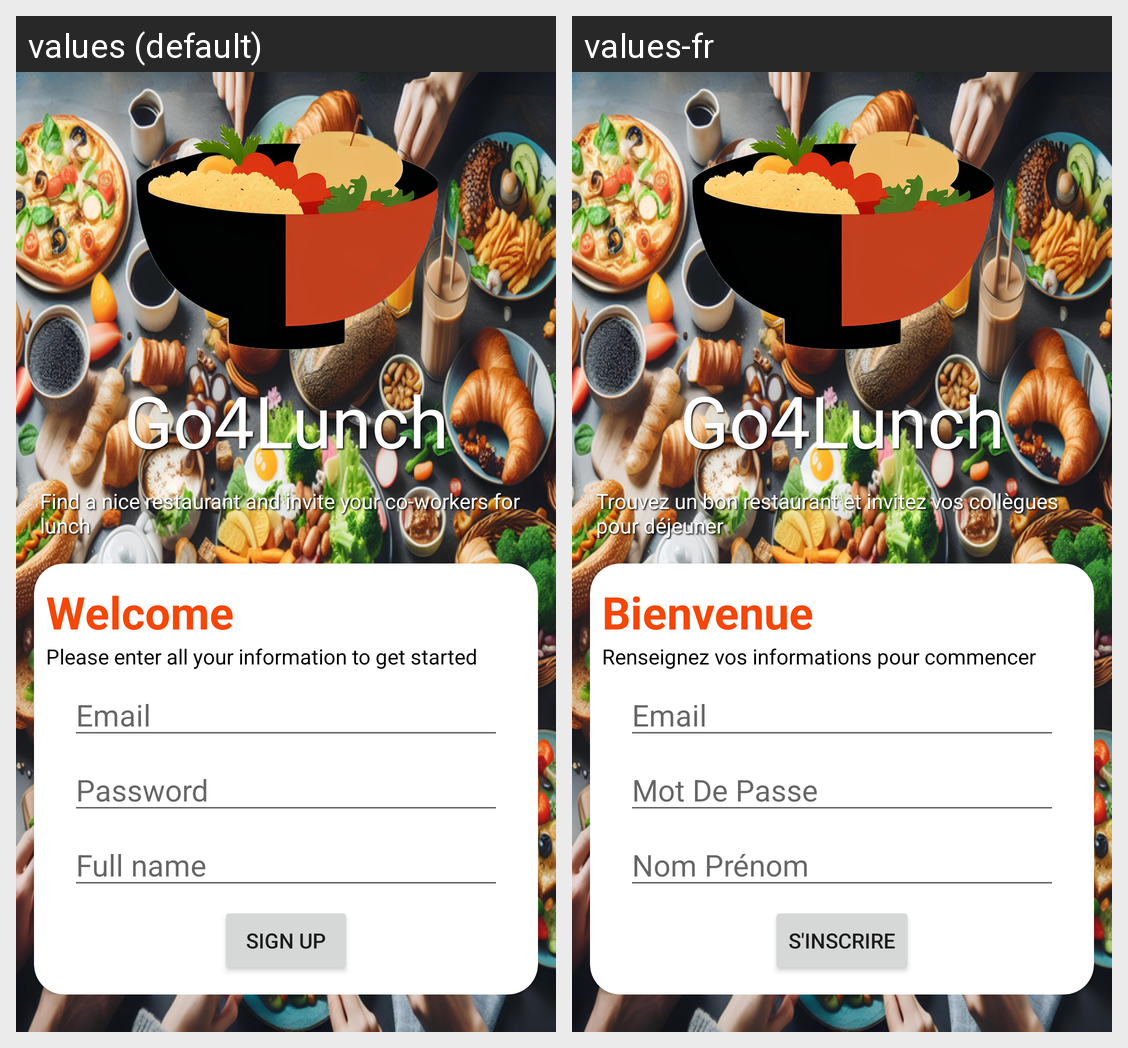

Locale-by-locale string values for the Android screen shown in this grid:
Android screen res/layout/signup_activity.xml rendered under 2 locales, left to right: values (default), values-fr. Device: Nexus 5 (rendered at 1080×1920; each locale shown at half size, 540×960, under a caption strip naming it); theme Theme.Go4Lunch.
Strings drawn on this screen, with the default value and each locale's value (text and hints the layout hard-codes, and strings that could not be matched under every locale, appear in the picture but are not listed):

app_name
  values: Go4Lunch
  values-fr: Go4Lunch

slogan
  values: Find a nice restaurant and invite your co-workers for lunch
  values-fr: Trouvez un bon restaurant et invitez vos collègues pour déjeuner

login_title_card
  values: Welcome
  values-fr: Bienvenue

signup_information_card
  values: Please enter all your information to get started
  values-fr: Renseignez vos informations pour commencer

login_email_hint
  values: Email
  values-fr: Email

login_password_hint
  values: Password
  values-fr: Mot De Passe

signup_name_hint
  values: Full name
  values-fr: Nom Prénom

signup_button
  values: Sign Up
  values-fr: S'inscrire
